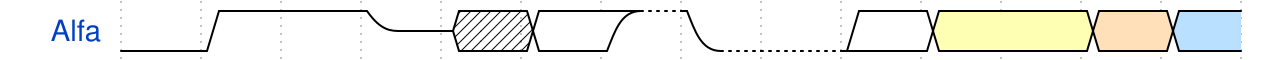

Write the WaveDrom specification (WaveJSON) that draws this timing diagram.

{ "signal": [{ "name": "Alfa", "wave": "01.zx=ud.23.45" }] }